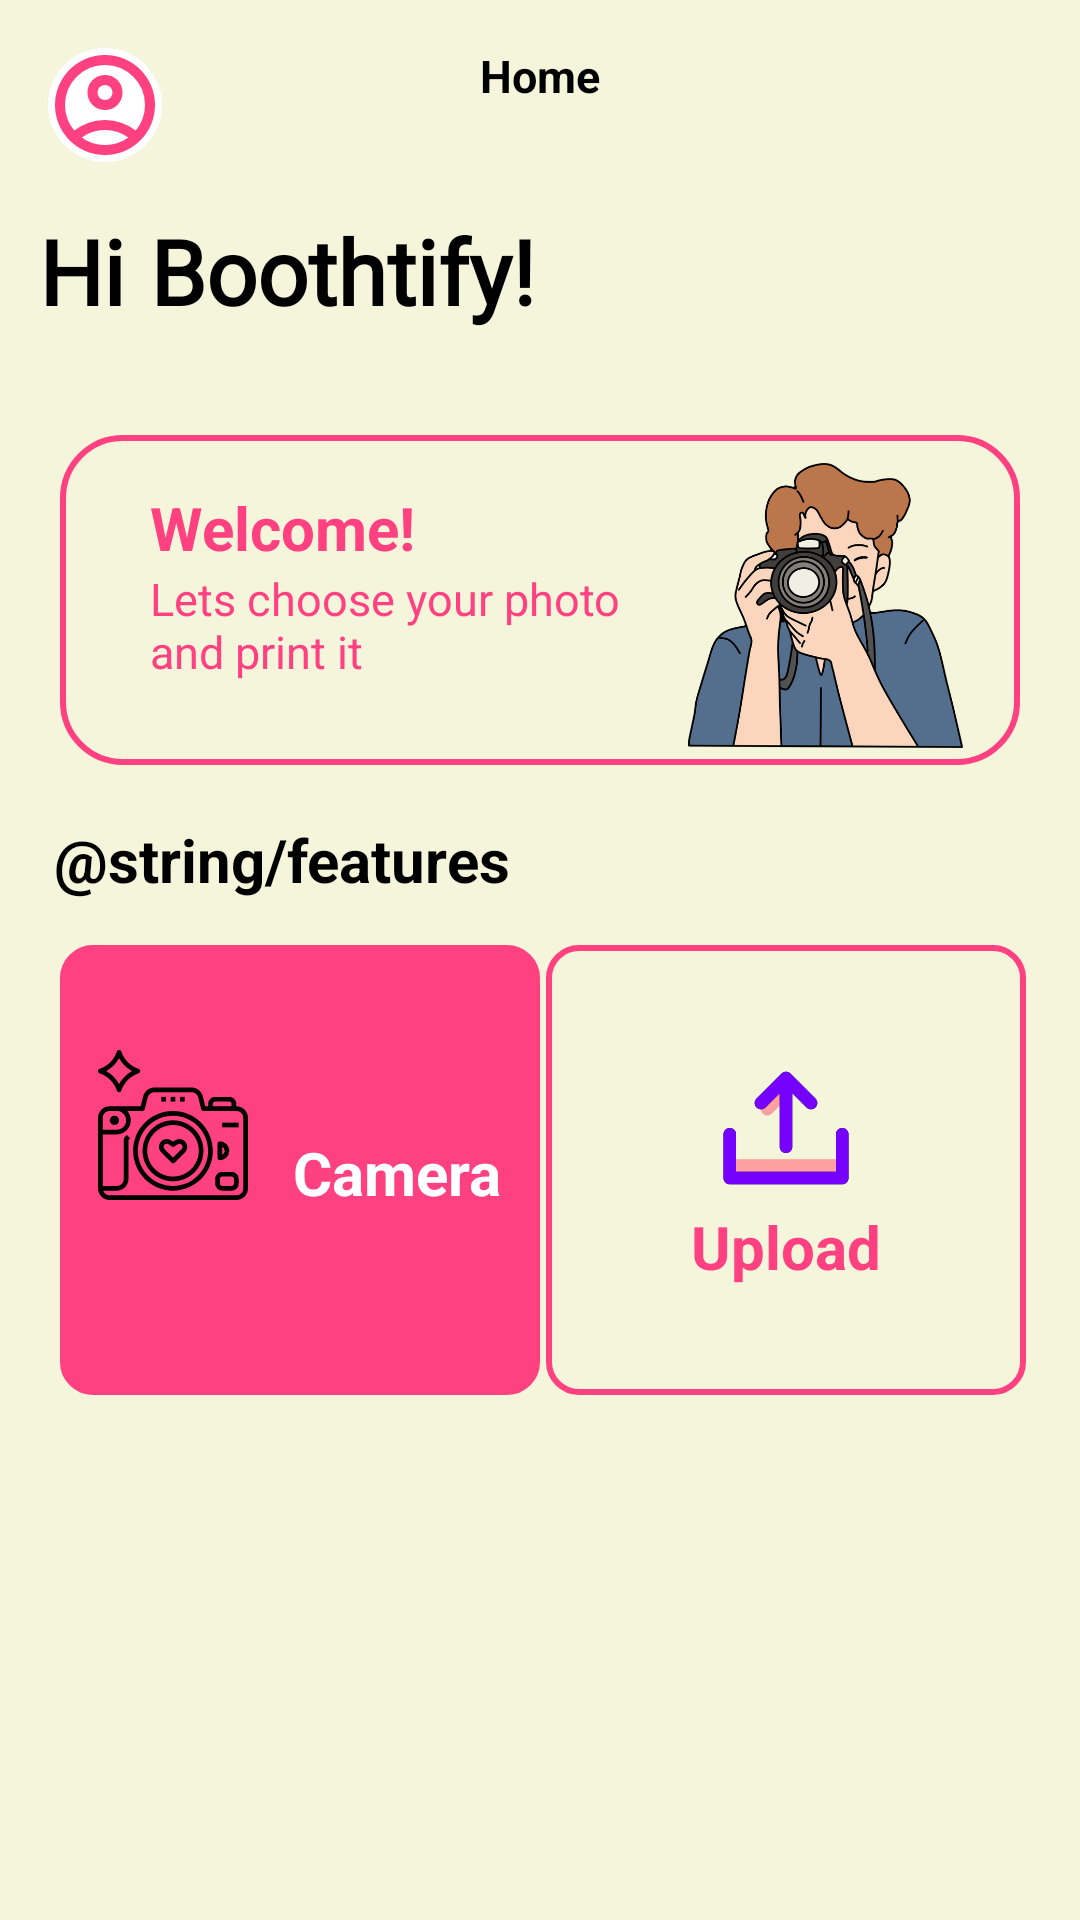

Here is an Android app screen rendered from its layout file. Give the layout XML and the strings, colors and styles it references.
<!-- AndroidManifest.xml: application theme Theme.MyApp -->
<!-- res/layout/activity_main.xml -->
<?xml version="1.0" encoding="utf-8"?>
<androidx.constraintlayout.widget.ConstraintLayout xmlns:android="http://schemas.android.com/apk/res/android"
    xmlns:app="http://schemas.android.com/apk/res-auto"
    xmlns:tools="http://schemas.android.com/tools"
    android:id="@+id/main"
    android:layout_width="match_parent"
    android:layout_height="match_parent"
    android:background="@color/broken_white"
    tools:context=".MainActivity">

    <TextView
        android:id="@+id/title"
        android:layout_width="wrap_content"
        android:layout_height="wrap_content"
        android:layout_marginStart="13dp"
        android:layout_marginTop="70dp"
        android:text="@string/welcome_title"
        android:fontFamily="@font/lobster_regular"
        android:textColor="@color/black"
        android:textSize="30sp"
        android:textStyle="bold"
        app:layout_constraintStart_toStartOf="parent"
        app:layout_constraintTop_toTopOf="parent" />

    <TextView
        android:id="@+id/title_user"
        android:layout_width="wrap_content"
        android:layout_height="wrap_content"
        android:layout_marginStart="50dp"
        android:layout_marginTop="70dp"
        android:fontFamily="@font/lobster_regular"
        android:text="@string/title_user"
        android:textColor="@color/black"
        android:textSize="30sp"
        android:textStyle="bold"
        app:layout_constraintStart_toStartOf="parent"
        app:layout_constraintTop_toTopOf="parent" />

    <LinearLayout
        android:layout_width="0dp"
        android:layout_height="wrap_content"
        android:layout_marginTop="15dp"
        android:gravity="fill_vertical"
        android:orientation="horizontal"
        android:weightSum="3"
        android:baselineAligned="false"
        app:layout_constraintEnd_toEndOf="parent"
        app:layout_constraintStart_toStartOf="parent"
        app:layout_constraintTop_toTopOf="parent">

        <LinearLayout
            android:layout_width="0dp"
            android:layout_height="wrap_content"
            android:layout_marginStart="15dp"
            android:layout_weight="1"
            android:gravity="start"
            android:orientation="vertical">

            <com.google.android.material.card.MaterialCardView
                android:id="@+id/card_profile_image"
                android:layout_width="40dp"
                android:layout_height="40dp"
                app:cardCornerRadius="20dp"
                app:cardElevation="0dp"
                app:strokeWidth="1dp"
                app:strokeColor="@color/broken_white"
                app:layout_constraintStart_toStartOf="parent"
                app:layout_constraintTop_toTopOf="parent">

                <ImageView
                    android:id="@+id/icon_profile"
                    android:layout_width="match_parent"
                    android:layout_height="match_parent"
                    android:scaleType="centerCrop"
                    android:src="@drawable/ic_profile_placeholder"
                    android:contentDescription="@string/des_content3" />
            </com.google.android.material.card.MaterialCardView>
        </LinearLayout>


        <LinearLayout
            android:layout_width="0dp"
            android:layout_height="wrap_content"
            android:layout_weight="1"
            android:gravity="center"
            android:orientation="vertical">

            <TextView
                android:id="@+id/page_home"
                android:layout_width="wrap_content"
                android:layout_height="match_parent"
                android:text="@string/page_home"
                android:textColor="@color/black"
                android:textSize="15sp"
                android:textStyle="bold" />
        </LinearLayout>

        <LinearLayout
            android:layout_width="0dp"
            android:layout_height="wrap_content"
            android:layout_marginEnd="15dp"
            android:layout_weight="1"
            android:gravity="end"
            android:orientation="vertical">

            <ImageView
                android:id="@+id/icon_settings"
                android:layout_width="25dp"
                android:layout_height="25dp"
                android:src="@drawable/ic_notif_icon"
                android:contentDescription="@string/des_content4"/>
        </LinearLayout>
    </LinearLayout>

    <ImageView
        android:id="@+id/card_login"
        android:layout_width="0dp"
        android:layout_height="110dp"
        android:layout_marginStart="20dp"
        android:layout_marginEnd="20dp"
        android:layout_marginTop="145dp"
        android:background="@drawable/card_border_background"
        app:layout_constraintEnd_toEndOf="parent"
        app:layout_constraintStart_toStartOf="parent"
        app:layout_constraintTop_toTopOf="parent">
    </ImageView>

    <LinearLayout
        android:layout_width="match_parent"
        android:layout_height="110dp"
        android:layout_marginTop="30dp"
        android:gravity="fill_horizontal"
        android:orientation="vertical"
        android:baselineAligned="false"
        android:padding="10dp"
        app:layout_constraintTop_toBottomOf="@id/title_user">

        <TextView
            android:id="@+id/welcome_main"
            android:layout_width="match_parent"
            android:layout_height="wrap_content"
            android:layout_marginStart="40dp"
            android:layout_marginEnd="0dp"
            android:layout_marginTop="12dp"
            android:text="@string/welcome_main"
            android:textColor="@color/pink"
            android:textSize="20sp"
            android:textStyle="bold"/>

        <TextView
            android:layout_width="match_parent"
            android:layout_height="wrap_content"
            android:layout_marginStart="40dp"
            android:layout_marginEnd="0dp"
            android:text="@string/text_welcome"
            android:textColor="@color/pink"
            android:textSize="15sp"/>
    </LinearLayout>

    <ImageView
        android:layout_width="95dp"
        android:layout_height="95dp"
        android:src="@drawable/ic_icon_main"
        android:layout_marginTop="44dp"
        android:layout_marginStart="190dp"
        app:layout_constraintStart_toStartOf="parent"
        app:layout_constraintEnd_toEndOf="parent"
        app:layout_constraintTop_toBottomOf="@id/title_user" />

    <LinearLayout
        android:layout_width="match_parent"
        android:layout_height="wrap_content"
        android:gravity="center_vertical"
        android:orientation="horizontal"
        android:padding="18dp"
        android:baselineAligned="false"
        app:layout_constraintTop_toBottomOf="@id/card_login">

        <TextView
            android:layout_width="match_parent"
            android:layout_height="wrap_content"
            android:text="@string/features"
            android:textColor="@color/black"
            android:textSize="20sp"
            android:textStyle="bold" />
    </LinearLayout>

    <LinearLayout
        android:layout_width="match_parent"
        android:layout_height="wrap_content"
        android:gravity="center_vertical"
        android:orientation="horizontal"
        android:padding="18dp"
        android:weightSum="2"
        android:baselineAligned="false"
        android:layout_marginTop="40dp"
        app:layout_constraintTop_toBottomOf="@id/card_login">

        <LinearLayout
            android:layout_width="0dp"
            android:layout_height="150dp"
            android:layout_margin="2dp"
            android:backgroundTint="@color/pink"
            android:background="@drawable/ic_button_features"
            android:layout_weight="1"
            android:gravity="center"
            android:orientation="horizontal">

            <ImageView
                android:id="@+id/icon_camera"
                android:layout_width="50dp"
                android:layout_height="50dp"
                android:layout_marginEnd="15dp"
                android:layout_marginBottom="15dp"
                android:background="?attr/selectableItemBackgroundBorderless"
                android:contentDescription="@string/des_content1"
                android:src="@drawable/ic_icon_camera"/>

            <TextView
                android:layout_width="wrap_content"
                android:layout_height="wrap_content"
                android:layout_marginTop="1dp"
                android:text="@string/cam"
                android:textColor="@color/white"
                android:textSize="20sp"
                android:textStyle="bold" />
        </LinearLayout>

        <LinearLayout
            android:layout_width="0dp"
            android:layout_height="150dp"
            android:layout_weight="1"
            android:background="@drawable/ic_button_features"
            android:gravity="center"
            android:orientation="vertical">

            <ImageView
                android:id="@+id/icon_file"
                android:layout_width="50dp"
                android:layout_height="50dp"
                android:background="?attr/selectableItemBackgroundBorderless"
                android:contentDescription="@string/des_content2"
                android:src="@drawable/ic_upload_photo" />

            <TextView
                android:layout_width="wrap_content"
                android:layout_height="wrap_content"
                android:layout_marginTop="1dp"
                android:text="@string/upload_photo"
                android:textColor="@color/pink"
                android:textSize="20sp"
                android:textStyle="bold" />
        </LinearLayout>


    </LinearLayout>

</androidx.constraintlayout.widget.ConstraintLayout>
<!-- resources referenced by this layout -->
<resources>
  <color name="black">#FF000000</color>
  <color name="broken_white">#F5F5DC</color>
  <color name="pink">#FF4081</color>
  <color name="white">#FFFFFFFF</color>
  <!-- drawable card_border_background (drawable) -->
  <?xml version="1.0" encoding="utf-8"?>
  <shape xmlns:android="http://schemas.android.com/apk/res/android"
      android:shape="rectangle">
      <corners android:radius="20dp" />
      <solid android:color="@color/broken_white" />
      <stroke
          android:width="2dp"
          android:color="@color/pink" />
  </shape>
  <!-- drawable ic_button_features (drawable) -->
  <?xml version="1.0" encoding="utf-8"?>
  <shape xmlns:android="http://schemas.android.com/apk/res/android"
      android:shape="rectangle">
      <corners android:radius="10dp"/>
      <solid android:color="@color/broken_white"/>
      <stroke
          android:width="2dp"
          android:color="@color/pink"/>
  </shape>
  <!-- drawable ic_icon_camera: vector/xml drawable (drawable, 3751 chars, omitted) -->
  <!-- drawable ic_icon_main: webp bitmap (drawable, 75206 bytes) -->
  <!-- drawable ic_profile_placeholder (drawable) -->
  <vector xmlns:android="http://schemas.android.com/apk/res/android" android:height="24dp" android:tint="#FF4081" android:viewportHeight="960" android:viewportWidth="960" android:width="24dp">
        
      <path android:fillColor="@android:color/white" android:pathData="M234,684Q285,645 348,622.5Q411,600 480,600Q549,600 612,622.5Q675,645 726,684Q761,643 780.5,591Q800,539 800,480Q800,347 706.5,253.5Q613,160 480,160Q347,160 253.5,253.5Q160,347 160,480Q160,539 179.5,591Q199,643 234,684ZM480,520Q421,520 380.5,479.5Q340,439 340,380Q340,321 380.5,280.5Q421,240 480,240Q539,240 579.5,280.5Q620,321 620,380Q620,439 579.5,479.5Q539,520 480,520ZM480,880Q397,880 324,848.5Q251,817 197,763Q143,709 111.5,636Q80,563 80,480Q80,397 111.5,324Q143,251 197,197Q251,143 324,111.5Q397,80 480,80Q563,80 636,111.5Q709,143 763,197Q817,251 848.5,324Q880,397 880,480Q880,563 848.5,636Q817,709 763,763Q709,817 636,848.5Q563,880 480,880ZM480,800Q533,800 580,784.5Q627,769 666,740Q627,711 580,695.5Q533,680 480,680Q427,680 380,695.5Q333,711 294,740Q333,769 380,784.5Q427,800 480,800ZM480,440Q506,440 523,423Q540,406 540,380Q540,354 523,337Q506,320 480,320Q454,320 437,337Q420,354 420,380Q420,406 437,423Q454,440 480,440ZM480,380Q480,380 480,380Q480,380 480,380Q480,380 480,380Q480,380 480,380Q480,380 480,380Q480,380 480,380Q480,380 480,380Q480,380 480,380ZM480,740Q480,740 480,740Q480,740 480,740Q480,740 480,740Q480,740 480,740Q480,740 480,740Q480,740 480,740Q480,740 480,740Q480,740 480,740Z"/>
      
  </vector>
  <!-- drawable ic_upload_photo: vector/xml drawable (drawable, 2237 chars, omitted) -->
  <string name="cam">Camera</string>
  <string name="des_content1">Camera</string>
  <string name="des_content2">Upload</string>
  <string name="des_content3">Profile</string>
  <string name="des_content4">Notification</string>
  <string name="page_home">Home</string>
  <string name="text_welcome">Lets choose your photo \nand print it</string>
  <string name="title_user">Boothtify!</string>
  <string name="upload_photo">Upload</string>
  <string name="welcome_main">Welcome!</string>
  <string name="welcome_title">Hi</string>
  <style name="Theme.MyApp" parent="Theme.MaterialComponents.DayNight.NoActionBar">
          
          <item name="colorPrimary">@color/purple_500</item>
          <item name="colorPrimaryVariant">@color/purple_700</item>
          <item name="colorOnPrimary">@color/white</item>
          
          <item name="colorSecondary">@color/teal_200</item>
          <item name="colorSecondaryVariant">@color/teal_700</item>
          <item name="colorOnSecondary">@color/black</item>
          
          <item name="android:statusBarColor">?attr/colorPrimaryVariant</item>
          
      </style>
  <color name="purple_500">#FF6200EE</color>
  <color name="purple_700">#FF3700B3</color>
  <color name="teal_200">#FF03DAC5</color>
  <color name="teal_700">#FF018786</color>
</resources>
